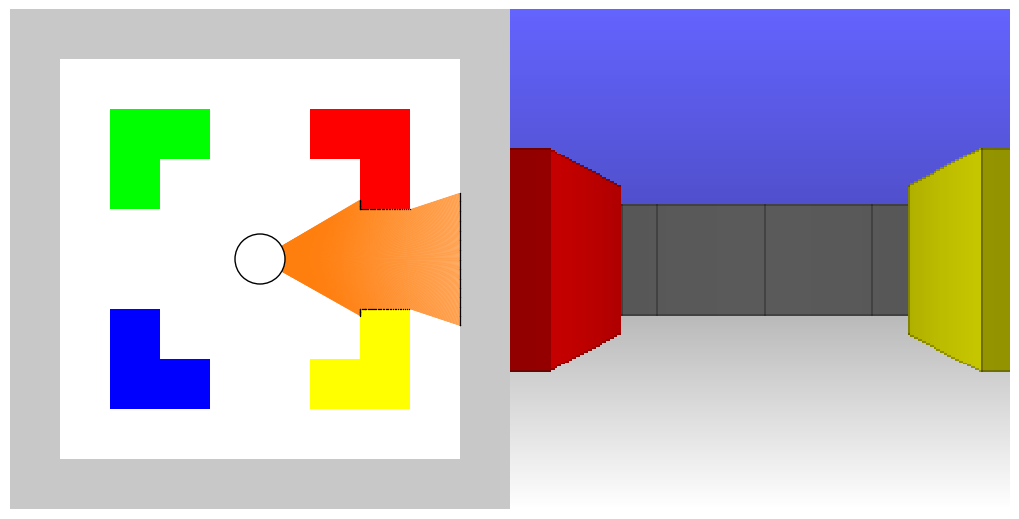

This figure's Python source:
# raycast.py - Raycast maze simulator
# Copyright (C) 2025 Nicolas P. Rougier
# Released under the GNU General Public License 3
"""
Maze simulator using the raycast Digital Differential Analyzer (DDA) algorithm.
"""
import math
import numpy as np

def raycast(origin, direction, maze):
    """Compute the end coordinates of a ray that is cast from given
    origin and direction, until it reaches a wall or exit the
    maze. The physical size of the maze is normalized to fit the unit
    square originating at (0,0). The method is called Digital
    Differential Analyzer (DDA)

    Parameters
    ----------
   
    origin: tuple

      Origin of the ray that must be inside the maze

    direction: float

      Direction of the ray (radians)

    maze: ndarray

      2D array describing maze occupancy where value > 0 means
      occupîed and 0 means empty.

    Returns
    -------
  
    end_position: tuple

      End point of the ray in normalized coordinates or None if the
      ray exits the maze without hitting a wall
    
    end_cell: tuple
    
      End point of the ray in grid coordinates or None if the ray
      exits the maze without hitting a wall


    face : tuple

      Face that was hit: (1,0), (-1,0), (0,1) or (0, -1)
    
    steps: int

      Number of steps before hitting a wall (debug)

    """
 
    # Cell size from normalized maze dimension
    cell_size = 1/max(maze.shape)

    # Grid position
    x, y = origin[0] / cell_size, origin[1] / cell_size

    # Ray direction
    dx, dy = math.cos(direction), math.sin(direction)

    # Raycasting loop
    steps = 0
    cell_x_prev, cell_y_prev = x, y
    
    while True:
        steps += 1
        
        # Determine the cell the ray is currently in
        cell_x, cell_y = math.floor(x), math.floor(y)

        # Check if the ray exits the maze without hitting a wall
        if cell_x < 0 or cell_y < 0 or cell_x >= maze.shape[1] or cell_y >=  maze.shape[0]:
            return None, None, None, steps 

        # Check for wall collision
        if maze[cell_y, cell_x] > 0:
            face = cell_x_prev - cell_x, cell_y_prev - cell_y
            return np.array([x*cell_size, y*cell_size]), (cell_y, cell_x), face, steps

        cell_x_prev, cell_y_prev = cell_x, cell_y
        
        # Calculate next grid crossing
        epsilon = 1e-10
        if dx > epsilon:    tx = (cell_x + 1 - x) / dx
        elif dx < -epsilon: tx = (cell_x - x) / dx
        else:               tx = float('inf')

        if dy > epsilon:    ty = (cell_y + 1 - y) / dy
        elif dy < -epsilon: ty = (cell_y - y) / dy
        else:               ty = float('inf')

        # Ensure t_min is strictly positive to move the ray forward
        t_min = max(min(tx, ty), cell_size/10)  # Small epsilon ensures progress

        # Move ray to next cell boundary, talking vertical/horizontal cases into account
        epsilon = 1e-15
        if abs(dx) < epsilon:
            y += np.sign(dy)
        elif abs(dy) < epsilon:
            x += np.sign(dx)
        else:
            x += dx * t_min
            y += dy * t_min

class Camera:
    """ A camera based on raycasting """
    
    def __init__(self, fov = 60, resolution = 128):
        """Build a new camera with a fov (field of view) and a given resolution"""
        
        self.fov = fov
        self.resolution = resolution
        self.depths = np.zeros(resolution)
        self.values = np.zeros(resolution, dtype=int)
        self.rays = np.zeros((resolution,2,2))
        self.cells = np.zeros((resolution,2), dtype=int)
        self.framebuffer = np.zeros((resolution,resolution,3), dtype=np.ubyte)

    def render(self, position, direction, maze, cmap, outline=True, lighting=True):

        """Update the framebuffer with the current view and records
        the rays that have been used (for debug)"""
        
        # Clear framebuffer by coloring sky (top half) and ground (bottom half)
        n = self.resolution
        self.framebuffer[n//2:, :] = cmap[-1] * np.linspace(0.75, 1.00, n//2).reshape(n//2,1,1)
        self.framebuffer[:n//2, :] = cmap[-2] * np.linspace(1.00, 0.65, n//2).reshape(n//2,1,1)
        
        cell_prev = None
        face_prev = None
        start = position

        # Cast each ray and write them in the framebuffer
        # angles = direction + np.radians(np.linspace(+self.fov/2,-self.fov/2, n, endpoint=True))
        
        # See https://www.scottsmitelli.com/articles/we-can-fix-your-raycaster/
        D = 0.25 # projection distance
        W = 2 * D * math.tan(np.radians(self.fov)/2)
        X = W/2 * np.linspace(+1, -1, n, endpoint=True)
        angles = direction + np.atan2(X, D)
        
        for i, angle in enumerate(angles):
            end, cell, face, steps = raycast(start, angle, maze)
            d = math.sqrt((start[0]-end[0])**2 + (start[1]-end[1])**2)

            self.rays[i] = start, end
            self.depths[i] = d
            self.values[i] = maze[cell]
            self.cells[i] = cell
            
            # We should use a fovy instead of hardcoding height
            height = 0.09/(d*math.cos(direction - angle))

            ymin = max (math.floor((0.5 - height/2)*n), 0)
            ymax = min (math.floor((0.5 + height/2)*n), n)
            depth = abs(d) - abs(d) % (1/n)
            darken = 1.0
            
            # Lighting
            if lighting and face == (-1,0):
                darken = 0.75*darken
                
            # Outline (vertical)
            if outline and i > 0:
                if np.any(self.cells[i-1] != self.cells[i]):
                    darken = 0.75*darken
                elif np.all(self.cells[i-1] == self.cells[i]) and face != face_prev:
                    darken = 0.75*darken
                        
            self.framebuffer[ymin:ymax,i] = cmap[maze[cell]]*(1 - depth) * darken

            # Outline (top and bottom)
            if outline:
                if ymax > 0:
                    self.framebuffer[ymax-1:ymax,i] = self.framebuffer[ymax-1,i]*0.75
                if ymin < n:
                    self.framebuffer[ymin:ymin+1,i] = self.framebuffer[ymin,  i]*0.75

            face_prev = face

# -----------------------------------------------------------------------------
if __name__ == "__main__":
    import matplotlib as mpl
    import matplotlib.pyplot as plt
    from matplotlib.patches import Circle
    from matplotlib.animation import FuncAnimation
    from matplotlib.collections import LineCollection

    maze = np.array([
        [1, 1, 1, 1, 1, 1, 1, 1, 1, 1],
        [1, 0, 0, 0, 0, 0, 0, 0, 0, 1],
        [1, 0, 4, 4, 0, 0, 3, 3, 0, 1],
        [1, 0, 4, 0, 0, 0, 0, 3, 0, 1],
        [1, 0, 0, 0, 0, 0, 0, 0, 0, 1],
        [1, 0, 0, 0, 0, 0, 0, 0, 0, 1],
        [1, 0, 6, 0, 0, 0, 0, 5, 0, 1],
        [1, 0, 6, 6, 0, 0, 5, 5, 0, 1],
        [1, 0, 0, 0, 0, 0, 0, 0, 0, 1],
        [1, 1, 1, 1, 1, 1, 1, 1, 1, 1]])

    cmap = {
        -3 : np.array([200, 200, 255]), # ground (light blue)
        -2 : np.array([255, 255, 255]), # ground (normal)
        -1 : np.array([100, 100, 255]), # sky
         0 : np.array([255, 255, 255]), # empty
         1 : np.array([200, 200, 200]), # wall (light)
         2 : np.array([100, 100, 100]), # wall (dark)
         3 : np.array([255, 255,   0]), # wall (yellow)
         4 : np.array([  0,   0, 255]), # wall (blue)
         5 : np.array([255,   0,   0]), # wall (red)
         6 : np.array([  0, 255,   0]), # wall (green)
    }
    maze_rgb = [cmap[i] for i in maze.ravel()]
    maze_rgb = np.array(maze_rgb).reshape(maze.shape[0], maze.shape[1], 3)
    
    radius = 0.05
    position, direction = (0.5, 0.5),  np.radians(0)
    camera = Camera(fov = 60, resolution = 256)
    
    fig = plt.figure(figsize=(10,5))
    ax1 = plt.axes([0.0,0.0,1/2,1.0], aspect=1, frameon=False)
    ax1.set_xlim(0,1), ax1.set_ylim(0,1), ax1.set_axis_off()
    ax2 = plt.axes([1/2,0.0,1/2,1.0], aspect=1, frameon=False)
    ax2.set_xlim(0,1), ax2.set_ylim(0,1), ax2.set_axis_off()
    ax1.imshow(maze_rgb, interpolation="nearest", origin="lower",
               extent = [0.0, maze.shape[1]/max(maze.shape),
                         0.0, maze.shape[0]/max(maze.shape)])
    ax1.add_artist(Circle(position, radius, zorder=50, facecolor="white", edgecolor="black"))
    rays = ax1.add_collection(LineCollection([], color="C1", linewidth=0.5, zorder=30))
    ends = ax1.scatter([], [], s=1, linewidth=0, color="black", zorder=40)    
    framebuffer = ax2.imshow(camera.framebuffer, interpolation="nearest",
                             origin="lower", extent = [0.0, 1.0, 0.0, 1.0])

    def update(frame=0):
        global position, direction
        direction += math.radians(0.5)
        camera.render(position, direction, maze, cmap, outline=True)
        rays.set_segments(camera.rays)
        ends.set_offsets(camera.rays[:,1,:])
        
        framebuffer.set_data(camera.framebuffer)

    update()
    # fig.savefig("raycast.png")        
    ani = FuncAnimation(fig, update, frames=360, interval=1, repeat=True)
    # ani.save(filename="raycast.mp4", writer="ffmpeg", fps=30)
    plt.show()
